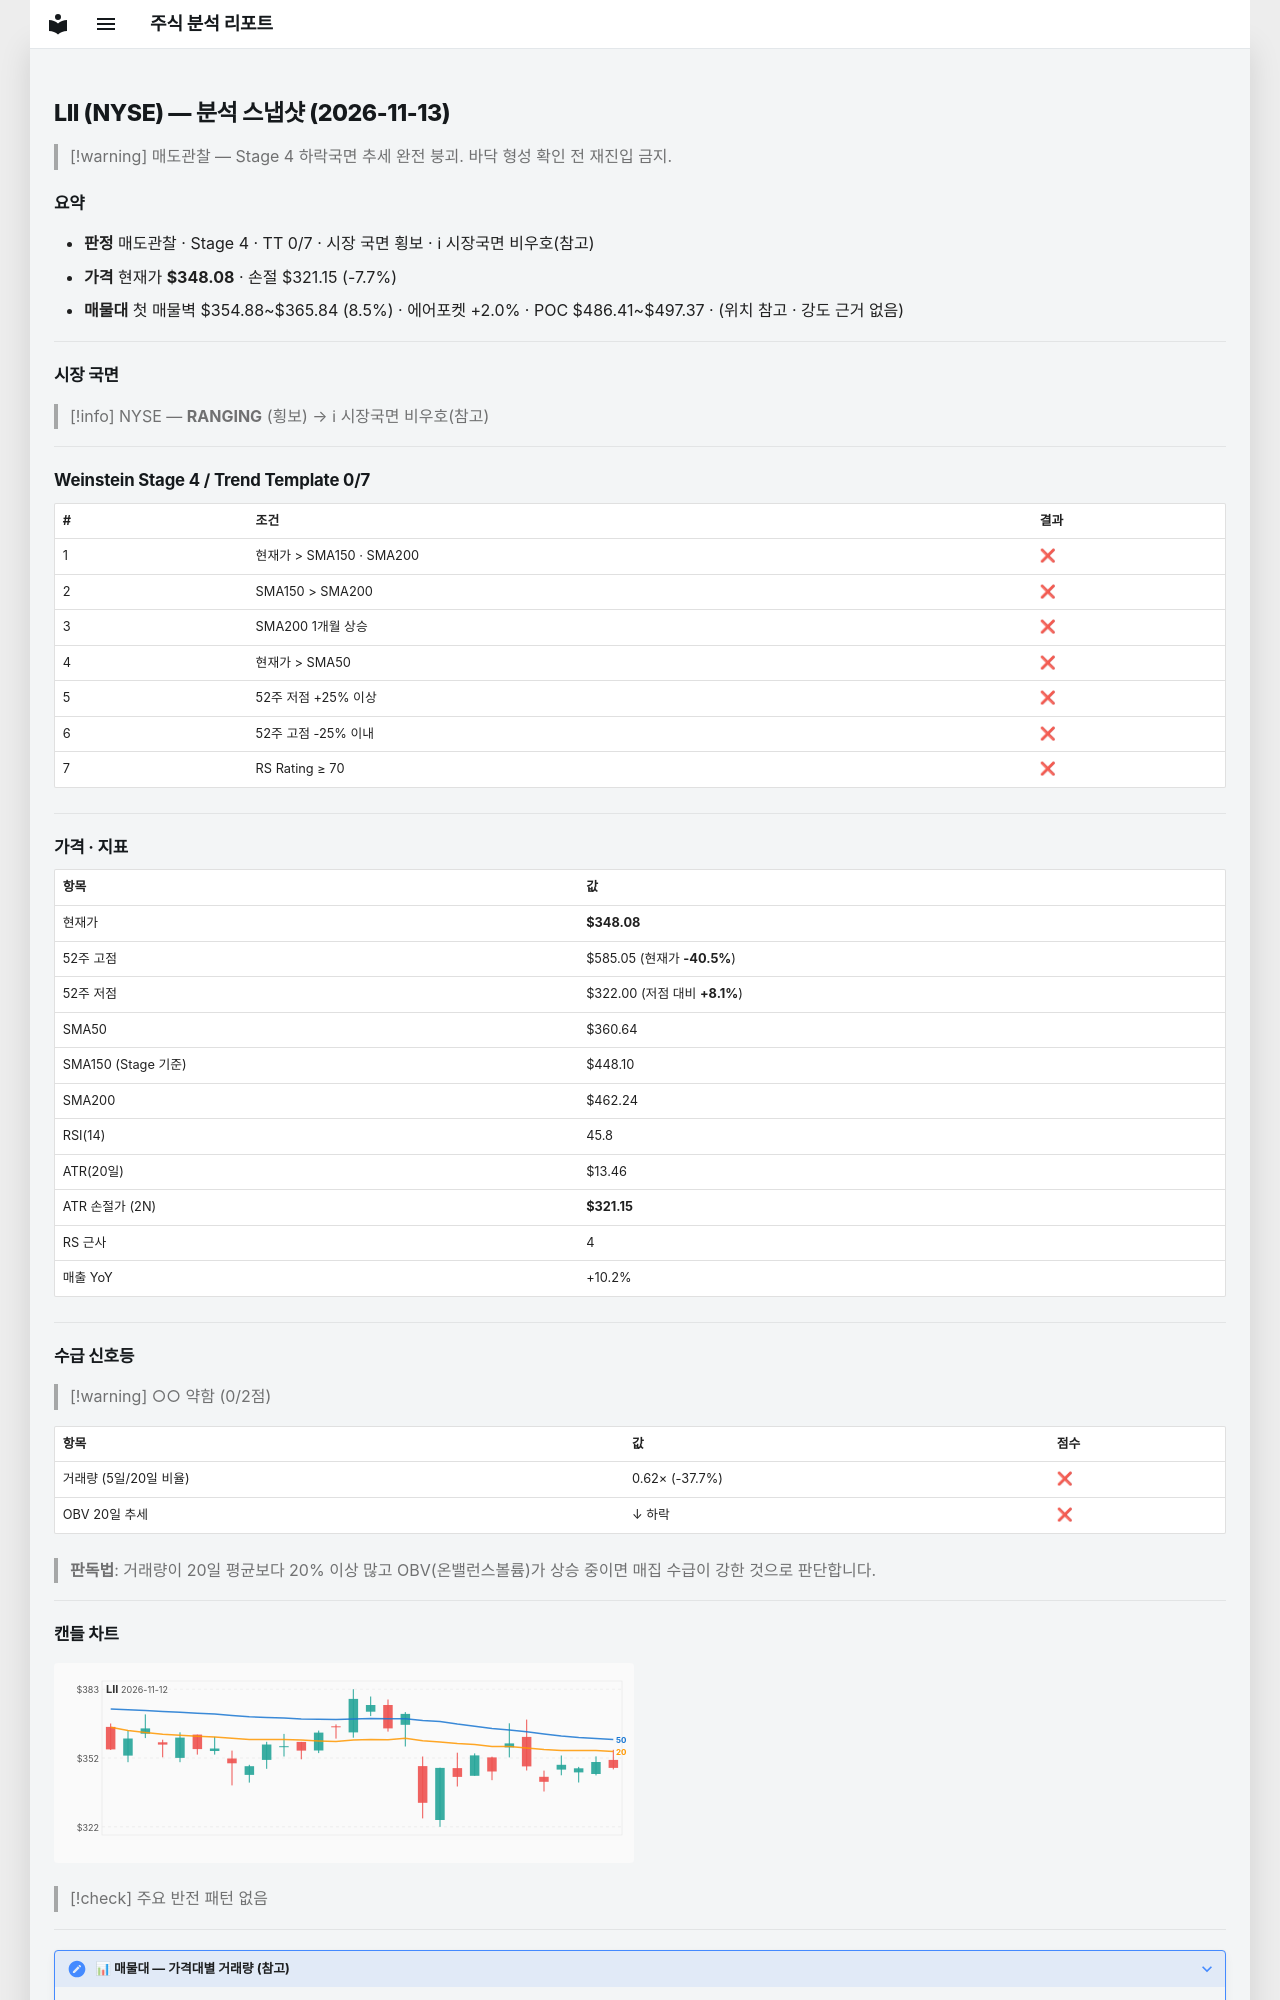

repository: soloandco/stock-reports · page: snapshots/LII-2026-11-13/index.html · generator: mkdocs

---
type: analysis-snapshot
title: LII 분석 스냅샷
ticker: LII
market: NYSE
created: 2026-11-13
updated: 2026-11-13
bar-date: 2026-11-12
verdict: 매도관찰
real-rr: 8.80
sma50-gap-pct: -3.5
weekly-position: 저항대아래
weekly-overhead-price: 585.05
weekly-overhead-pct: 68.1
stage: 4
trend-template-score: 0
tt-max: 7
ma-set: sma-50-150-200
price: 348.0799865722656
stop-price: 321.1543145663626
market-regime: RANGING
supply-demand-score: 0/2
supply-demand-label: 약함
status: tracking
tags:
  - stock-agent
  - watchlist
  - LII
  - analysis
related:
  - "[[analysis-template]]"
---

# LII (NYSE) — 분석 스냅샷 (2026-11-13)

> [!warning] 매도관찰 — Stage 4 하락국면
> 추세 완전 붕괴. 바닥 형성 확인 전 재진입 금지.

## 요약

- **판정** 매도관찰 · Stage 4 · TT 0/7 · 시장 국면 횡보 · ℹ 시장국면 비우호(참고)
- **가격** 현재가 **$348.08** · 손절 $321.15 (-7.7%)
- **매물대** 첫 매물벽 $354.88~$365.84 (8.5%) · 에어포켓 +2.0% · POC $486.41~$497.37 · (위치 참고 · 강도 근거 없음)

---

## 시장 국면

> [!info] NYSE — **RANGING** (횡보) → ℹ 시장국면 비우호(참고)

---

## Weinstein Stage 4 / Trend Template 0/7

| # | 조건 | 결과 |
|---|------|------|
| 1 | 현재가 > SMA150 · SMA200 | ❌ |
| 2 | SMA150 > SMA200 | ❌ |
| 3 | SMA200 1개월 상승 | ❌ |
| 4 | 현재가 > SMA50 | ❌ |
| 5 | 52주 저점 +25% 이상 | ❌ |
| 6 | 52주 고점 -25% 이내 | ❌ |
| 7 | RS Rating ≥ 70 | ❌ |

---

## 가격 · 지표

| 항목 | 값 |
|------|---|
| 현재가 | **$348.08** |
| 52주 고점 | $585.05 (현재가 **-40.5%**) |
| 52주 저점 | $322.00 (저점 대비 **+8.1%**) |
| SMA50 | $360.64 |
| SMA150 (Stage 기준) | $448.10 |
| SMA200 | $462.24 |
| RSI(14) | 45.8 |
| ATR(20일) | $13.46 |
| ATR 손절가 (2N) | **$321.15** |
| RS 근사 | 4 |
| 매출 YoY | +10.2% |

---
## 수급 신호등

> [!warning] ○○ 약함 (0/2점)

| 항목 | 값 | 점수 |
|------|------|------|
| 거래량 (5일/20일 비율) | 0.62× (-37.7%) | ❌ |
| OBV 20일 추세 | ↓ 하락 | ❌ |

> **판독법**: 거래량이 20일 평균보다 20% 이상 많고 OBV(온밸런스볼륨)가 상승 중이면 매집 수급이 강한 것으로 판단합니다.

---
